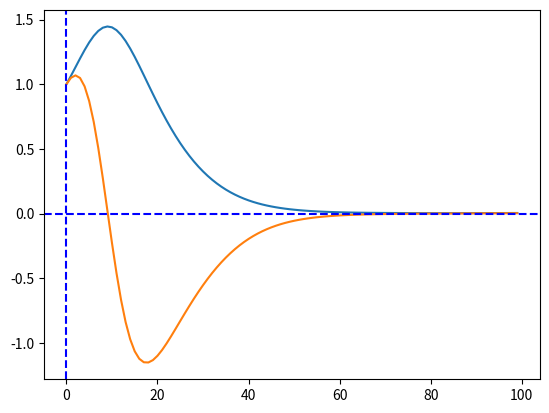

Here is the Python script that generated this plot:
from matplotlib import pyplot as plt
import numpy as np

def derivative(f, x, h):
    return (f(x+h)-f(x))/h

def h(x):
    return np.e**np.sin(x)/(x**3+1)

xVals = np.linspace(0, 2*np.pi, 100)
plt.plot(h(xVals))
plt.plot(derivative(h, xVals, 0.0000001))
plt.axhline(y=0, color="blue", ls="--")
plt.axvline(x=0, color="blue", ls="--")
plt.show()